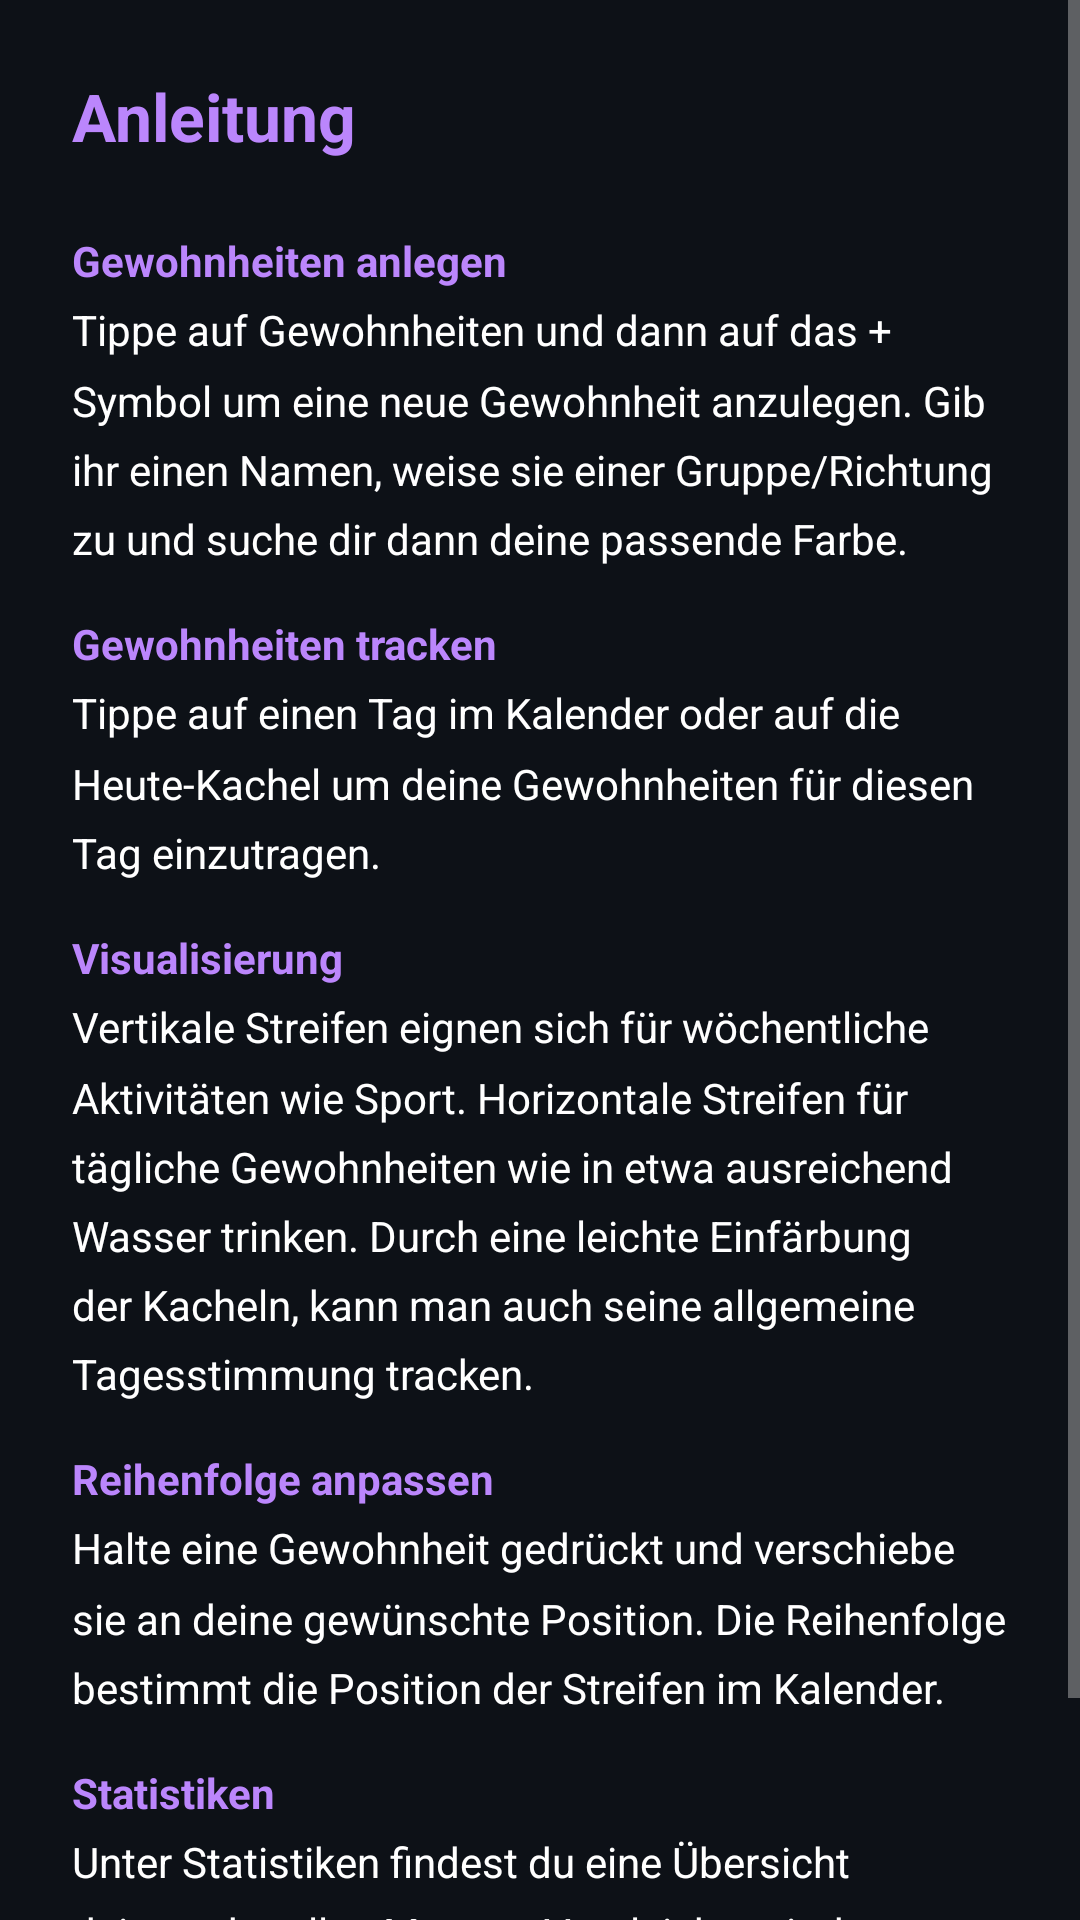

This screen was rendered from an Android layout file. Write that file and the resources it references.
<!-- AndroidManifest.xml: application theme Theme.TrackThat -->
<!-- res/layout/fragment_how_to.xml -->
<ScrollView xmlns:android="http://schemas.android.com/apk/res/android"
    android:layout_width="match_parent"
    android:layout_height="match_parent"
    android:background="#0D1117">

    <LinearLayout
        android:layout_width="match_parent"
        android:layout_height="wrap_content"
        android:orientation="vertical"
        android:padding="24dp">

        <TextView
            android:layout_width="wrap_content"
            android:layout_height="wrap_content"
            android:text="Anleitung"
            android:textSize="22sp"
            android:textStyle="bold"
            android:layout_marginBottom="24dp"
            android:textColor="#BB86FC"/>

        <TextView
            android:layout_width="wrap_content"
            android:layout_height="wrap_content"
            android:text="Gewohnheiten anlegen"
            android:textStyle="bold"
            android:layout_marginBottom="4dp"
            android:textColor="#BB86FC"/>

        <TextView
            android:layout_width="wrap_content"
            android:layout_height="wrap_content"
            android:text="Tippe auf Gewohnheiten und dann auf das + Symbol um eine neue Gewohnheit anzulegen. Gib ihr einen Namen, weise sie einer Gruppe/Richtung zu und suche dir dann deine passende Farbe."
            android:lineSpacingMultiplier="1.4"
            android:layout_marginBottom="16dp"
            android:textColor="#FFFFFF"/>

        <TextView
            android:layout_width="wrap_content"
            android:layout_height="wrap_content"
            android:text="Gewohnheiten tracken"
            android:textStyle="bold"
            android:layout_marginBottom="4dp"
            android:textColor="#BB86FC"/>

        <TextView
            android:layout_width="wrap_content"
            android:layout_height="wrap_content"
            android:text="Tippe auf einen Tag im Kalender oder auf die Heute-Kachel um deine Gewohnheiten für diesen Tag einzutragen."
            android:lineSpacingMultiplier="1.4"
            android:layout_marginBottom="16dp"
            android:textColor="#FFFFFF"/>

        <TextView
            android:layout_width="wrap_content"
            android:layout_height="wrap_content"
            android:text="Visualisierung"
            android:textStyle="bold"
            android:layout_marginBottom="4dp"
            android:textColor="#BB86FC"/>

        <TextView
            android:layout_width="wrap_content"
            android:layout_height="wrap_content"
            android:text="Vertikale Streifen eignen sich für wöchentliche Aktivitäten wie Sport. Horizontale Streifen für tägliche Gewohnheiten wie in etwa ausreichend Wasser trinken. Durch eine leichte Einfärbung der Kacheln, kann man auch seine allgemeine Tagesstimmung tracken."
            android:lineSpacingMultiplier="1.4"
            android:layout_marginBottom="16dp"
            android:textColor="#FFFFFF"/>

        <TextView
            android:layout_width="wrap_content"
            android:layout_height="wrap_content"
            android:text="Reihenfolge anpassen"
            android:textStyle="bold"
            android:layout_marginBottom="4dp"
            android:textColor="#BB86FC"/>

        <TextView
            android:layout_width="wrap_content"
            android:layout_height="wrap_content"
            android:text="Halte eine Gewohnheit gedrückt und verschiebe sie an deine gewünschte Position. Die Reihenfolge bestimmt die Position der Streifen im Kalender."
            android:lineSpacingMultiplier="1.4"
            android:layout_marginBottom="16dp"
            android:textColor="#FFFFFF"/>

        <TextView
            android:layout_width="wrap_content"
            android:layout_height="wrap_content"
            android:text="Statistiken"
            android:textStyle="bold"
            android:layout_marginBottom="4dp"
            android:textColor="#BB86FC"/>

        <TextView
            android:layout_width="wrap_content"
            android:layout_height="wrap_content"
            android:text="Unter Statistiken findest du eine Übersicht deines aktuellen Monats, Vergleiche mit dem Durchschnitt und dem Topmonat, sowie deine aktuellen Streaks."
            android:lineSpacingMultiplier="1.4"
            android:textColor="#FFFFFF"/>

    </LinearLayout>

</ScrollView>
<!-- resources referenced by this layout -->
<resources>
  <style name="Theme.TrackThat" parent="Base.Theme.TrackThat" />
  <style name="Base.Theme.TrackThat" parent="Theme.Material3.DayNight.NoActionBar">
          <item name="colorPrimary">#BB86FC</item>
          <item name="colorPrimaryVariant">#3700B3</item>
          <item name="colorOnPrimary">#000000</item>
          <item name="colorSecondary">#03DAC6</item>
          <item name="colorSurface">#0D1117</item>
          <item name="android:windowBackground">#0D1117</item>
          <item name="android:colorBackground">#0D1117</item>
          <item name="android:textColorPrimary">#FFFFFF</item>
          <item name="android:textColorSecondary">#AAAAAA</item>
          <item name="android:statusBarColor">@android:color/transparent</item>
          <item name="android:windowLightStatusBar" tools:targetApi="m">false</item>
      </style>
</resources>
